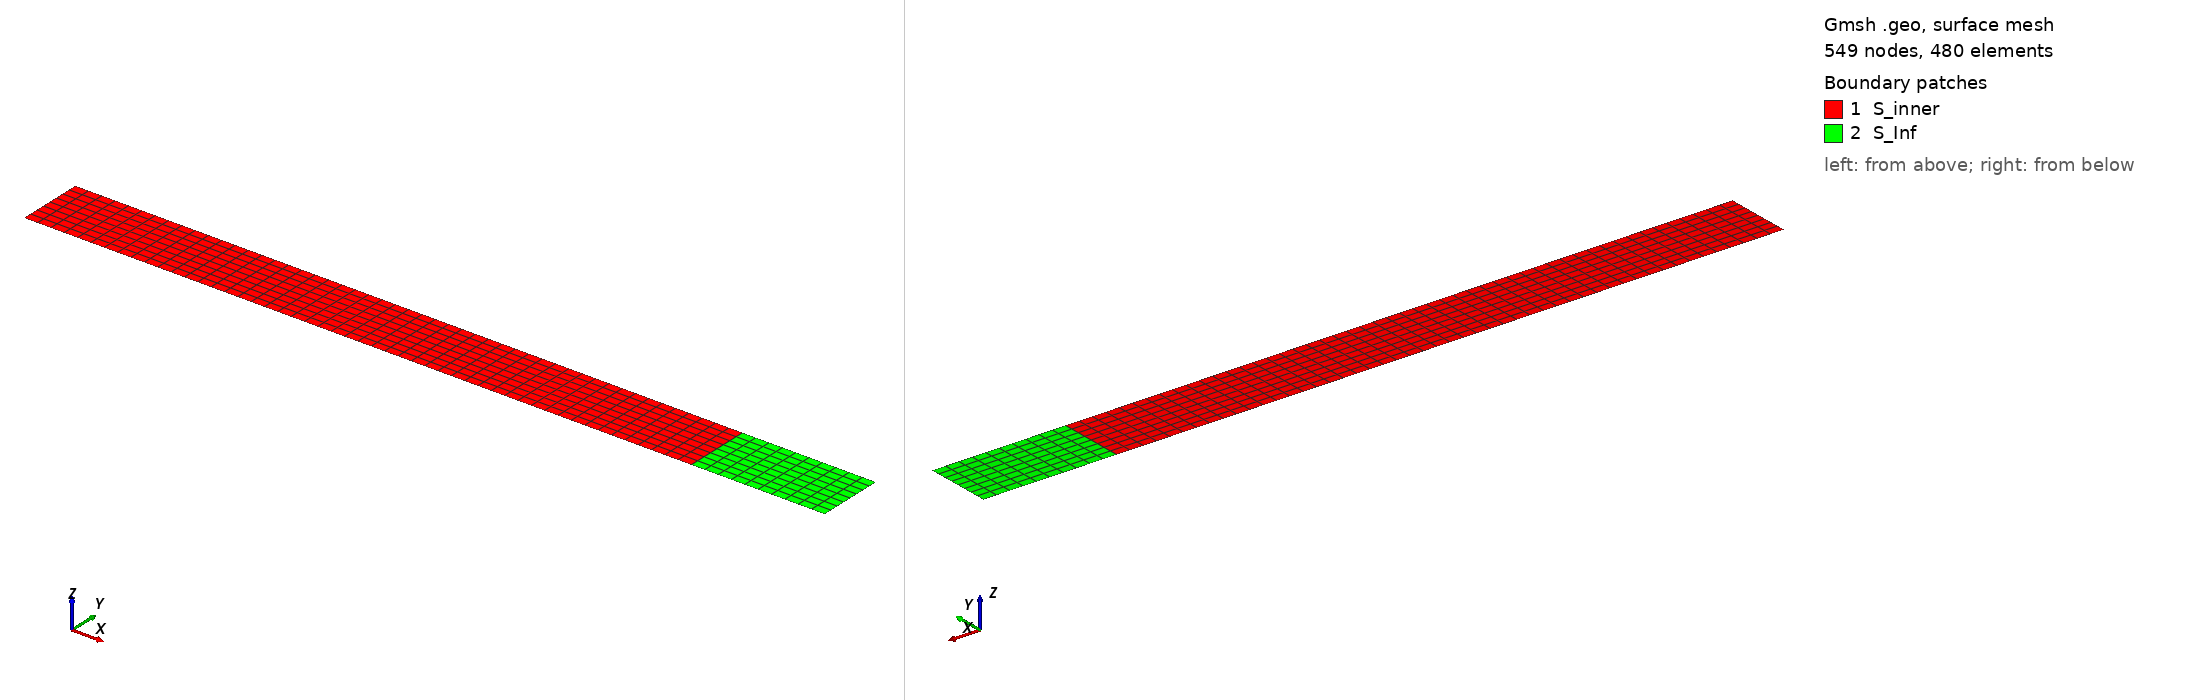

Gmsh geometry script, surface-meshed: 549 nodes, 480 surface elements. Boundary patches (legend numbers): 1 S_inner, 2 S_Inf. Left view from above one corner, right view from below the opposite corner. Legend entries are the model's physical surfaces. The drawing asked Gmsh for element sizes between 1% and 20% of the model's largest extent; the script's own settings can give other sizes.

=== mesh.geo (drawn) ===
//define constants
a = 10;
c = 0.5;
b = 2;
dx = 0.2;
dy = 0.06;
dxB = 0.2;

//define points
Point(1) = {0, -c, 0};
Point(2) = { a, -c, 0};
Point(3) = { a,  c, 0};
Point(4) = {0,  c, 0};
Point(5) = { a+b,  c, 0};
Point(6) = { a+b,  -c, 0};


//define lines
Line(5) = {1, 2};
Line(6) = {2, 3};
Line(7) = {3, 4};
Line(8) = {4, 1};
Line(9) = {3, 5};
Line(10) = {5, 6};
Line(11) = {6, 2};


//define surfaces
Line Loop(5) = {5, 6, 7, 8};
Plane Surface(6) = {5};

Line Loop(7) = {9, 10, 11, 6};
Plane Surface(8) = {7};

//define lines growth ratios
Transfinite Line{5,7} = a/dx+1;
Transfinite Line{6,8,10} = c/dy+1;
Transfinite Line{9,11} = b/dxB+1;

//Define structured meshing and recombine triangles to quadrilaterals
Transfinite Surface{6} = {1,2,3,4};
Recombine Surface{6};
Transfinite Surface{8} = {3,5,6,2};
Recombine Surface{8};

//Generate regions to address later in CFS++
Physical Surface("S_inner") = {6};
Physical Surface("S_Inf") = {8};

Physical Line("bottom") = {5};
Physical Line("bottom_Inf") = {11};
Physical Line("top") = {7};
Physical Line("top_Inf") = {9};
Physical Line("left") = {8};
Physical Line("right") = {10};
Physical Line("rightInner") = {6};
